Run: headless pygame with SDL's dummy video driver; simulated clock (each Clock.tick advances the game by its frame time, no real sleeping); random seed 0; keys injected as events and as key.get_pressed() state; no mouse input; restart key SPACE tapped at the start of phases 3 and 4.
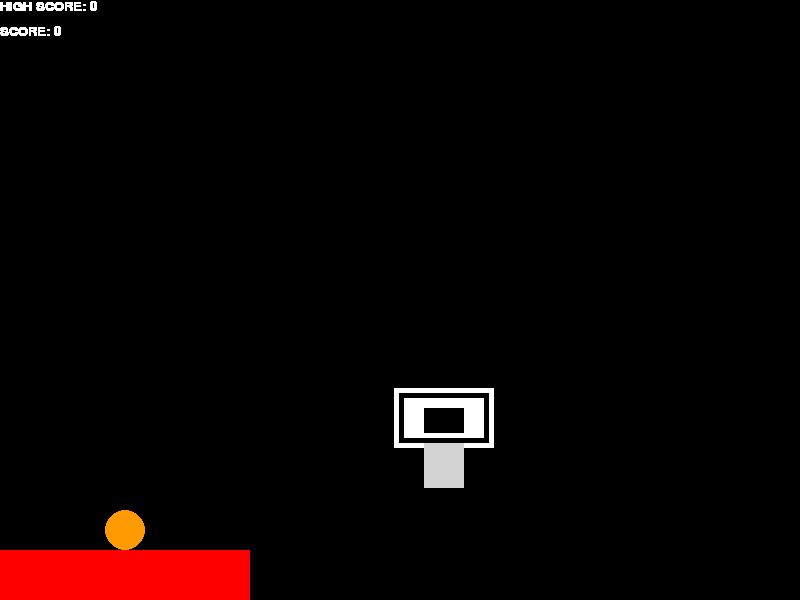
Frame 1 of 4 · flips 1–60 · no input
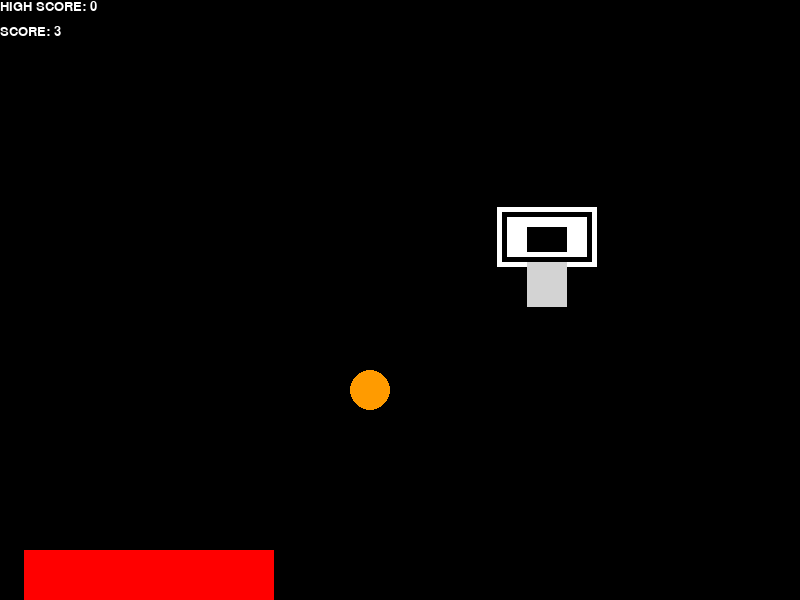
Frame 2 of 4 · flips 61–180 · tapped SPACE, RETURN · held RIGHT (→), D
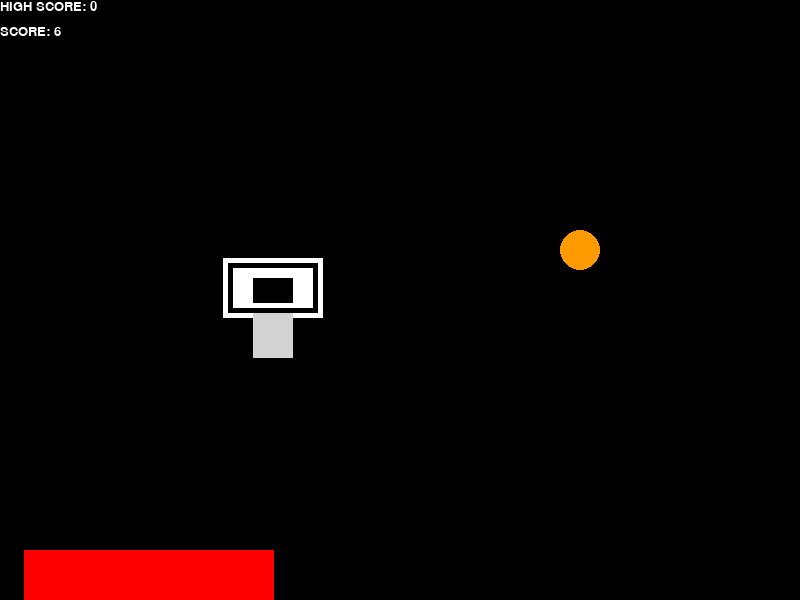
Frame 3 of 4 · flips 181–300 · tapped SPACE · held DOWN (↓), S
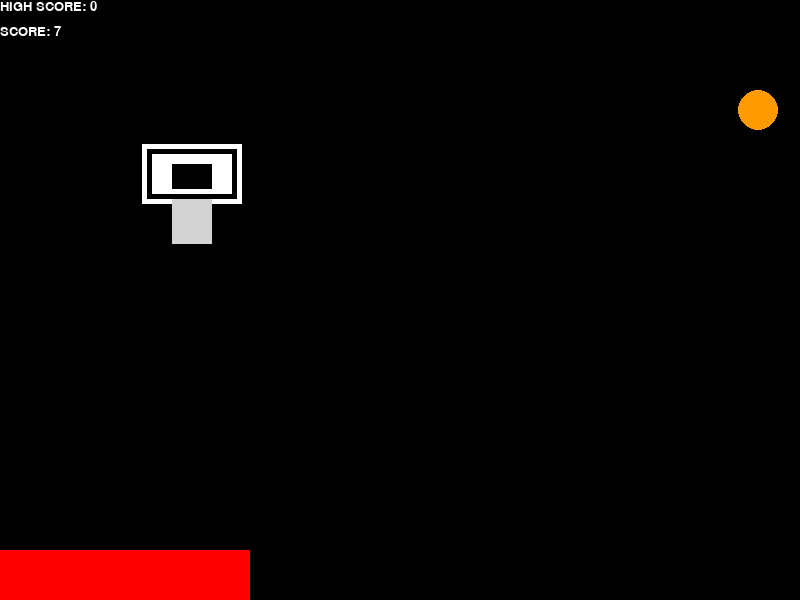
Frame 4 of 4 · flips 301–420 · tapped SPACE · held LEFT (←), A, UP (↑), W

The pygame program that drew these frames:

import pygame
import sys
import random
import os
from pygame.locals import *
pygame.init()
dp = pygame.display.set_mode((800, 600))
pygame.display.set_caption('Get the Ball in the Hoop to Score')
error = 0
RED = (255, 0, 0)
BLUE = (0, 0, 255)
ORANGE = (255, 155, 0)
WHITE = (255, 255, 255)
BLACK = (0, 0, 0)
GREY = (211, 211, 211)
highScore = 0
myfont = pygame.font.SysFont("monospace", 50)
font1 = pygame.font.SysFont("monospace", 50)
font2 = pygame.font.SysFont("monospace", 20)
font3 = pygame.font.SysFont("monospace", 35)
rect1 = pygame.Rect(0, 550, 250, 50)
clk = pygame.time.Clock()
pygame.key.set_repeat(1, 10)
speed = 0
lock = 1
diry = -1
dirx = 0
barx = 0
cx = 20
cy = 530
shotspeed = 1
xspeed = 0
hitx = 0
GAMEOVER = 0
jumpout = 0
scoreCounter = -1
restart = False



#creates the new randomly located hoop when called
def newHoop():
    global x, y, length, height, scoreCounter
    x = int(random.randint(0, 700))
    y = int(random.randint(0, 450))
    length = 100
    height = 100
    scoreCounter += 1
    drawHoop()

#draws the hoop everytime its called
def drawHoop():
    rect2 = pygame.Rect(x, y, length, height-40)
    rect3 = pygame.Rect(x + 5, y + 5, length - 10, height - 50)
    rect4 = pygame.Rect(x + 10, y + 10, length - 20, height - 60)
    rect5 = pygame.Rect(x + 30, y + 20, length - 60, height - 75)
    rect6 = pygame.Rect(x + 30, y + 55, length - 60, height/2 - 60)
    rect7 = pygame.Rect(x + 30, y + 55, length - 60, height - 55)
    #rect8 = pygame.Rect(x, y, length, height)
    #pygame.draw.rect(dp, RED, rect8)
    pygame.draw.rect(dp, WHITE, rect2)
    pygame.draw.rect(dp, BLACK, rect3)
    pygame.draw.rect(dp, WHITE, rect4)
    pygame.draw.rect(dp, BLACK, rect5)
    pygame.draw.rect(dp, ORANGE, rect6)
    pygame.draw.rect(dp, GREY, rect7)


#checks for ball collision with hoop
def hoopCollide():
    if ((cx+20 >= x) and (cx-20 <= x + length)):
        if ((cy+20 >= y) and (cy-20 <= y + height)):
            newHoop()

#shows gameover screen and updates highscore
def gameover():
    os.system("python draw.py "+scoreCounter)
    global restart
    dp.fill((0, 0, 0))
    label1 = font1.render("GAMEOVER!", 2, WHITE)
    label2 = font3.render("Your Score is: " + str(scoreCounter), 2, WHITE)
    label3 = font3.render("Press Enter to Restart", 2, WHITE)
    dp.blit(label1, (270, 80))
    dp.blit(label2, (220, 130))
    dp.blit(label3, (170, 170))
    if(highScoreUpdater() or restart):
        restart = True
        label4 = font1.render("YOU BEAT THE HIGHSCORE!", 2, WHITE)
        dp.blit(label4, (60, 210))

#prints the gameover screen on repeat
def printGameOver():
    if(GAMEOVER == 1):
        gameover()

#checks then updates high schore if neccasary
def highScoreUpdater():
    scoreChange = False
    global highScore, scoreCounter
    if(scoreCounter > highScore):
        highScore = scoreCounter
        scoreChange = True
    return scoreChange

#draws the score on the board
def drawScore():
    global scoreCounter
    label3 = font2.render("SCORE: " + str(scoreCounter), 2, WHITE)
    dp.blit(label3, (0, 25))

#draws the highscore on the baord
def highScoreWriter():
    #scoreNumber = 10
    global highScore
    highScoreText = font2.render("HIGH SCORE: " + str(highScore), 2, WHITE)
    dp.blit(highScoreText, (0, 0))

#draws the rect and circl
def drawObjects():
    pygame.draw.rect(dp, RED, rect1)
    pygame.draw.circle(dp, ORANGE, (cx, cy), 20, 0)

#resets the points and location after the game has ended
def retry():
    global speed, lock, diry, dirx, barx, cx, cy, shotspeed, xspeed, hitx, GAMEOVER, jumpout, scoreCounter, highScore, restart
    speed = 0
    lock = 1
    diry = -1
    dirx = 0
    barx = 0
    cx = 20
    cy = 530
    shotspeed = 1
    xspeed = 0
    hitx = 0
    GAMEOVER = 0
    jumpout = 0
    scoreCounter = -1
    restart = False
    newHoop()

#bounces the ball of the wall
def keepBallOnTheBoard():
    global cx, dirx
    if cx < 10:
        cx = 10
        dirx = 1
    if cx > 790:
        cx = 790
        dirx = -1

def ballHit():
    global cy, cx, shotspeed, GAMEOVER, diry, dirx, jumpout, xspeed
    if cy > 530:

        hitx = cx
        cy = 530
        shotspeed = 0
        diry = -1

        if (hitx < (rect1.left - 20) or hitx > (rect1.right + 20)) and not jumpout:
            GAMEOVER = 1
            gameover()
            diry = 0
            dirx = 0
            jumpout = 1
        elif (hitx < rect1.centerx):
            dirx = -1
            xspeed = int(xspeed + int((rect1.centerx - hitx) / 15) / 2)
            #scoreCounter += 1
        elif (hitx > rect1.centerx):
            dirx = 1
            xspeed = int(xspeed + int((hitx - rect1.centerx) / 15) / 2)
            #scoreCounter += 1
        elif(hitx == rect1.centerx):
            dirx = -1 * dirx
            #scoreCounter += 1

def lockedBall():
    global cy, cx, dirx, diry, shotspeed, xspeedb
    if lock:
        cx = rect1.centerx
        shotspeed = 0
    elif not GAMEOVER:
        dp.fill((0, 0, 0))
        shotspeed = 10
    cy += (diry * shotspeed)
    cx += (dirx * xspeed)

def blockWalls():
    global cy, shotspeed, diry
    if rect1.left < 0:
        rect1.left = 0
        rect1.right = 250
    if rect1.right > 800:
        rect1.left = 550
        rect1.right = 800
    if cy < 10:
        cy = 10
        shotspeed = 0
        diry = 1
#creates the first hoop before game starts
newHoop()
# main loop
while not error:
    clk.tick(60)
    # event
    for ev in pygame.event.get():
            # quit
        if ev.type == QUIT:
            pygame.quit()
            sys.exit()
        if not GAMEOVER:
            dp.fill((0, 0, 0))
            # key move the rect1
            if ev.type == pygame.KEYDOWN:
                if ev.key == K_d:
                    speed = 12
                    barx = 1
                    rect1.right += (barx * speed)
                    rect1.left += (barx * speed)
                if ev.key == K_a:
                    speed = 12
                    barx = -1
                    rect1.right += (barx * speed)
                    rect1.left += (barx * speed)
                if ev.key == K_SPACE:
                    if lock:
                        cx = rect1.centerx
                        xspeed = 15
                        dirx = barx
                    xspeed = 15
                    lock = 0
            if ev.type == pygame.KEYUP:
                speed = 0
        if GAMEOVER:
            if ev.type == pygame.KEYDOWN:
                if ev.key == K_RETURN:
                    retry()

    lockedBall()
    # stop
    blockWalls()
    # hit the board or gameover
    ballHit()
    #keeps the ball between the walls
    keepBallOnTheBoard()
    #draws everything every turn
    drawHoop()
    drawScore()
    drawObjects()
    #checks for hoop collision
    hoopCollide()
    #prints the text
    highScoreWriter()
    printGameOver()
    pygame.display.update()
